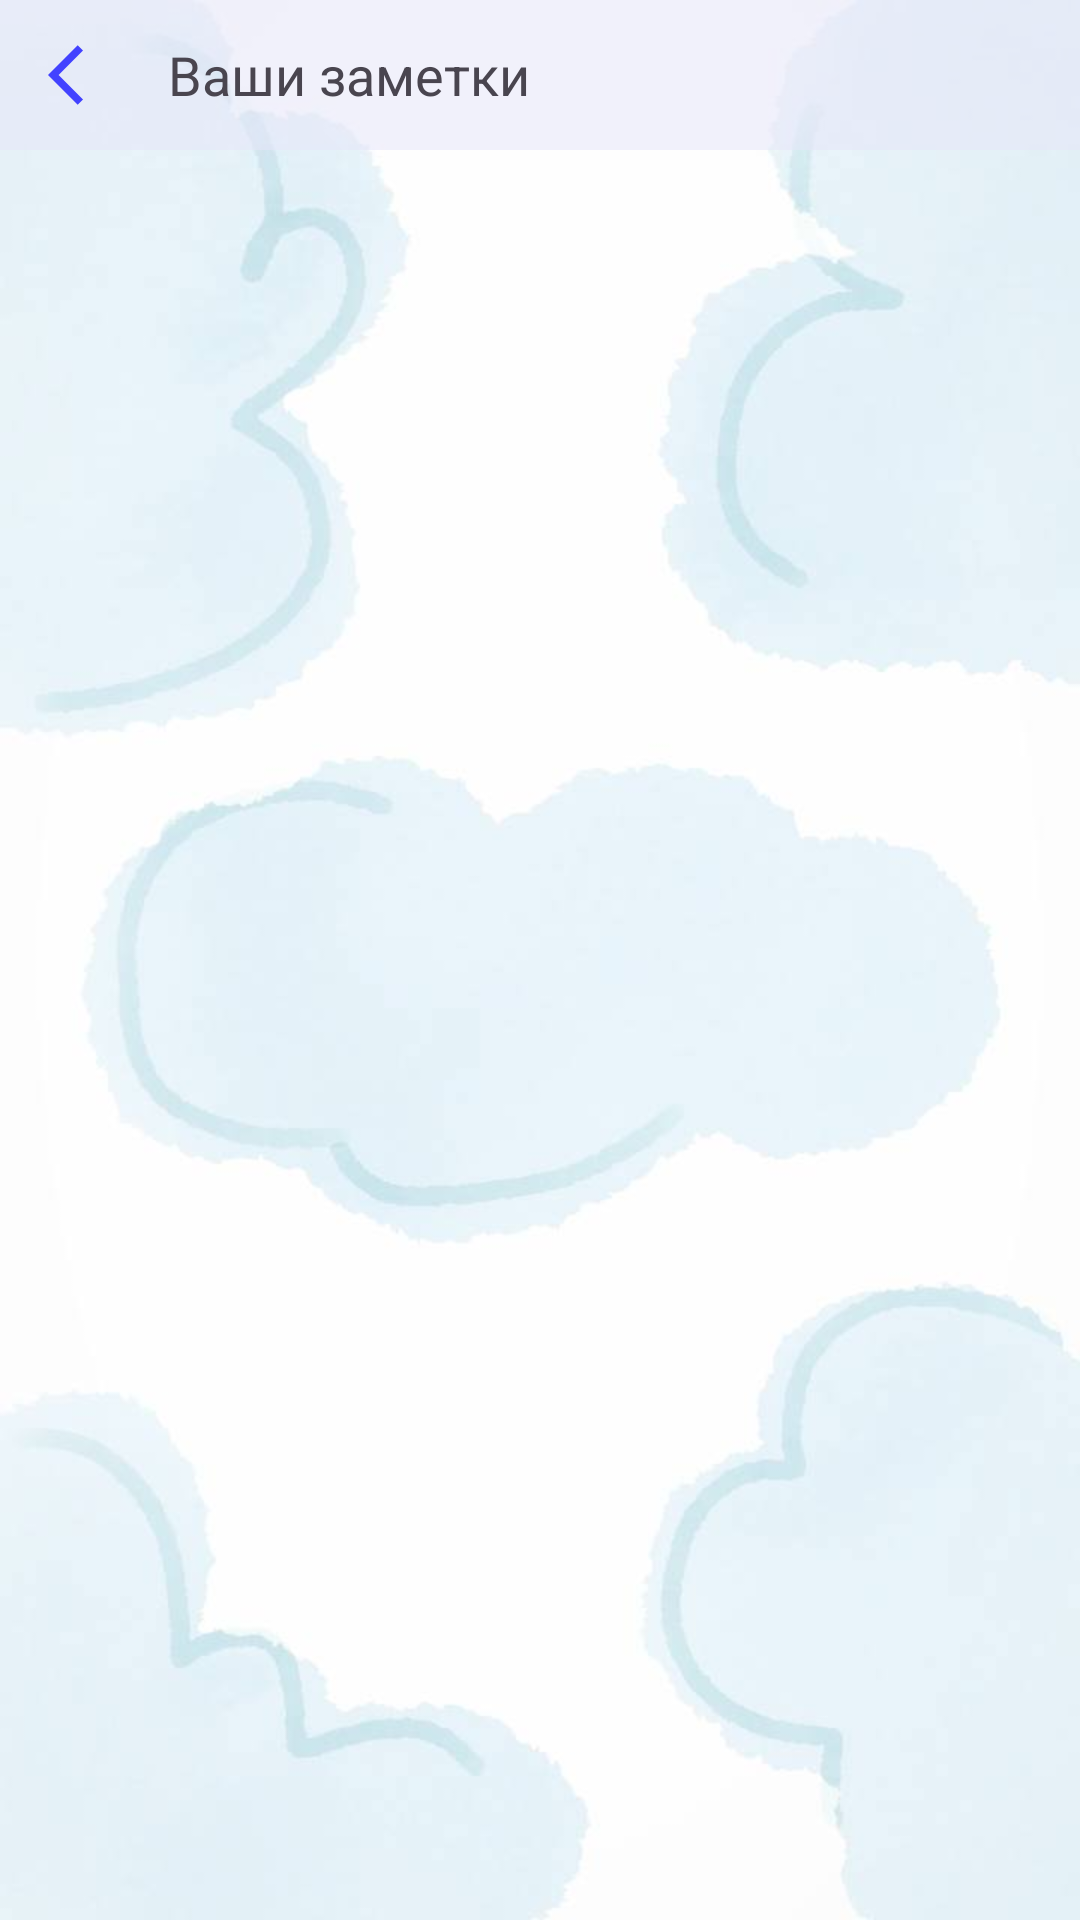

Layout XML and referenced resources for this Android screen:
<!-- AndroidManifest.xml: application theme Theme.AppMood -->
<!-- res/layout/activity_main_notes.xml -->
<?xml version="1.0" encoding="utf-8"?>
<LinearLayout xmlns:android="http://schemas.android.com/apk/res/android"
    xmlns:app="http://schemas.android.com/apk/res-auto"
    xmlns:tools="http://schemas.android.com/tools"
    android:layout_width="match_parent"
    android:layout_height="match_parent"
    android:background="@drawable/main_background"
    android:orientation="vertical"
    tools:context=".MainActivityNotes">

    <LinearLayout
        android:id="@+id/toolbar"
        android:layout_width="match_parent"
        android:layout_height="50dp"
        android:background="@color/background_toolbar"
        android:orientation="horizontal">

        <ImageButton
            android:id="@+id/back_to_main"
            android:layout_width="24dp"
            android:layout_height="24dp"
            android:layout_gravity="center"
            android:layout_marginStart="16dp"
            android:background="@color/transparent"
            android:contentDescription="@string/button_back"
            android:onClick="newMain"
            android:src="@drawable/baseline_arrow_back"
            android:text="@string/back" />

        <TextView
            android:layout_width="match_parent"
            android:layout_height="match_parent"
            android:layout_marginStart="16dp"
            android:gravity="center_vertical"
            android:text="@string/your_notes"
            android:textSize="18sp" />
    </LinearLayout>

    <androidx.recyclerview.widget.RecyclerView
        android:id="@+id/recyclerview"
        android:layout_width="match_parent"
        android:layout_height="match_parent" />

</LinearLayout>
<!-- resources referenced by this layout -->
<resources>
  <color name="background_toolbar">#88E6E6FA</color>
  <color name="transparent">#00FFFFFF</color>
  <!-- drawable baseline_arrow_back (drawable) -->
  <vector android:autoMirrored="true" android:height="24dp"
      android:tint="#4242FF" android:viewportHeight="24"
      android:viewportWidth="24" android:width="24dp" xmlns:android="http://schemas.android.com/apk/res/android">
      <path android:fillColor="@android:color/white" android:pathData="M11.67,3.87L9.9,2.1 0,12l9.9,9.9 1.77,-1.77L3.54,12z"/>
  </vector>
  <!-- drawable main_background: jpg bitmap (drawable, 16763 bytes) -->
  <string name="back">назад</string>
  <string name="button_back">Кнопка назад</string>
  <string name="your_notes">Ваши заметки</string>
  <style name="Theme.AppMood" parent="Base.Theme.AppMood" />
  <style name="Base.Theme.AppMood" parent="Theme.Material3.DayNight.NoActionBar">
          
          
      </style>
</resources>
